Run: headless pygame with SDL's dummy video driver; simulated clock (each Clock.tick advances the game by its frame time, no real sleeping); random seed 0; keys injected as events and as key.get_pressed() state; no mouse input.
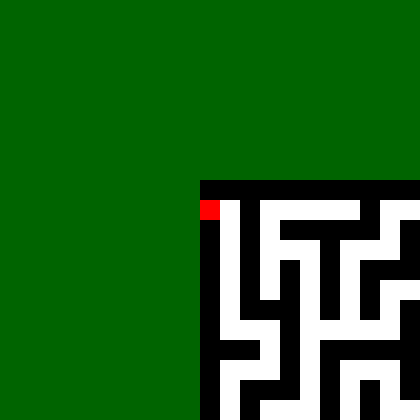
Frame 1 of 4 · flips 1–60 · no input
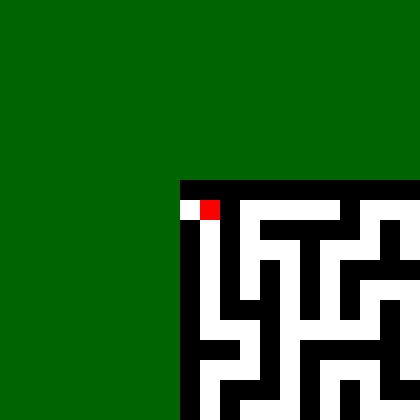
Frame 2 of 4 · flips 61–180 · tapped SPACE, RETURN · held RIGHT (→), D
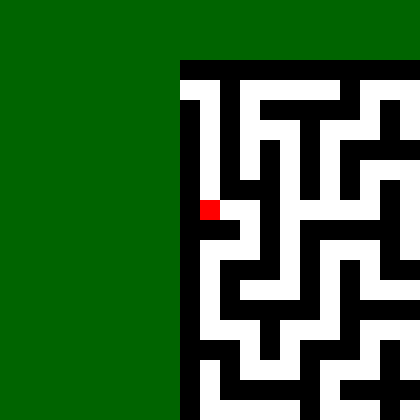
Frame 3 of 4 · flips 181–300 · held DOWN (↓), S
Frame 4 of 4 · flips 301–420 · held LEFT (←), A, UP (↑), W · screen same as frame 1, image omitted

The pygame program that drew these frames:

import sys
from random import sample
import pygame as pg

VIEW = 10              # 現在地（中心）から見える距離
GRIDS = VIEW * 4 + 1   # 迷路のグリッド数（奇数になるようにすること）
SIZE = 20              # グリッドのピクセル数

def draw_text(x, y, txt, size=80, color='white'):
    font = pg.font.SysFont(None, size)
    img = font.render(txt, True, color)
    screen.blit(img, (x, y))


def create_maze(w, h):
    maze = [[1]*w for _ in range(h)]
    directions = [(1, 0), (-1, 0), (0, -1), (0, 1)]

    def dig(x, y):
        maze[y][x] = 0
        random_directions = sample(directions, 4)
        for dx, dy in random_directions:
            xx, yy = x + dx * 2, y + dy * 2
            if (0 <= xx < w) and (0 <= yy < h) and (maze[yy][xx] == 1):
                maze[y + dy][x + dx] = 0
                dig(xx, yy)
    dig(1, 1)
    maze[1][0] = 0                  # 入口
    maze[h-2][w-1] = 0              # 出口
    return maze, (0, 1), (w-1, h-2)


def get_move(x0, y0, maze):
    MOVE = {pg.K_LEFT:(-1, 0), pg.K_RIGHT:(1, 0), pg.K_UP:(0,-1), pg.K_DOWN:(0,1)}
    keys = pg.key.get_pressed()
    for k in MOVE:
        if keys[k]:
            dx, dy = MOVE[k]
            x, y = x0 + dx, y0 + dy
            if 0 <= x < len(maze[0]) and 0 <= y < len(maze):
                if maze[y][x] == 0:
                    return x, y
    return x0, y0


def display_maze(x, y, maze):
    screen.fill('darkgreen')
    for h in range(VIEW*2+1):
        for w in range(VIEW*2+1):
            xx, yy = x - VIEW + w, y - VIEW + h
            if 0 <= xx < GRIDS and 0 <= yy < GRIDS:
                color = 'white' if maze[yy][xx] == 0 else 'black'
                pg.draw.rect(screen, color, (w * SIZE, h * SIZE, SIZE, SIZE))
    pg.draw.rect(screen, 'red', (VIEW * SIZE, VIEW * SIZE, SIZE, SIZE))

pg.init()
W, H = SIZE * (VIEW * 2 + 1), SIZE * (VIEW * 2 + 1)
screen = pg.display.set_mode((W, H))
clock = pg.time.Clock()

maze, (x, y), (goal_x, goal_y) = create_maze(GRIDS, GRIDS)
goal = False
while True:
    for e in pg.event.get():
        if e.type == pg.QUIT:
            pg.quit()
            sys.exit()

    if not goal:
        x, y = get_move(x, y, maze)
        if (x, y) == (goal_x, goal_y):
            goal = True
    display_maze(x, y, maze)
    if goal:
        draw_text(30, 100, 'GOAL!', 160, 'orange')

    pg.display.flip()
    clock.tick(10)
